2-way image classification set "dataset" from GitHub (97dantas/CNN-PDS); label vocabulary: capela anomalia, chapel normal.

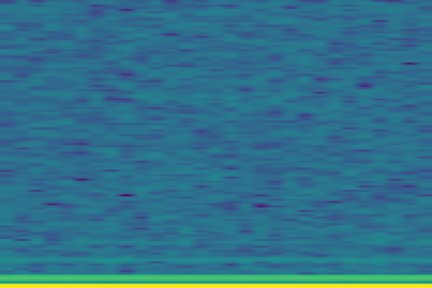
Label: capela anomalia

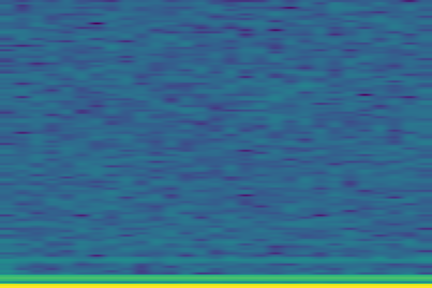
Label: capela anomalia

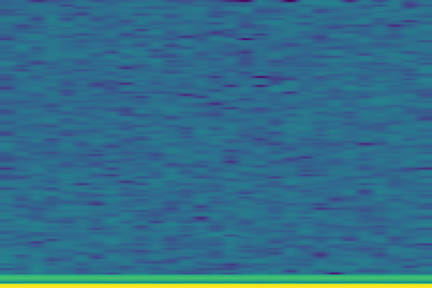
Label: chapel normal

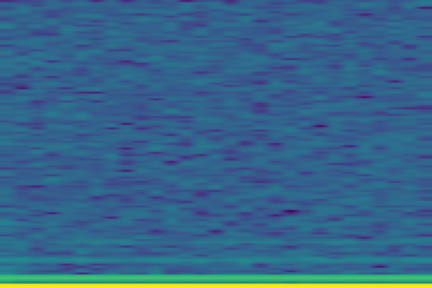
Label: capela anomalia

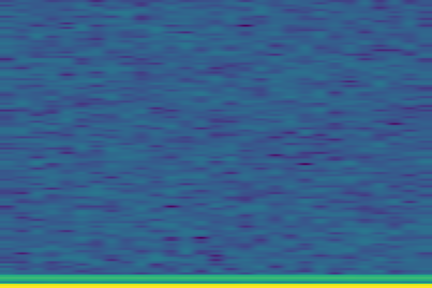
Label: chapel normal

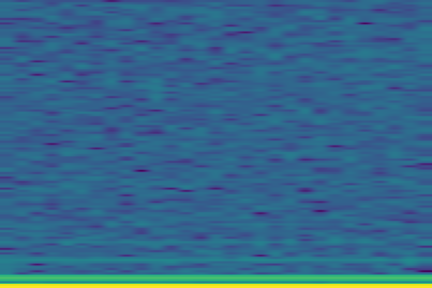
Label: capela anomalia
